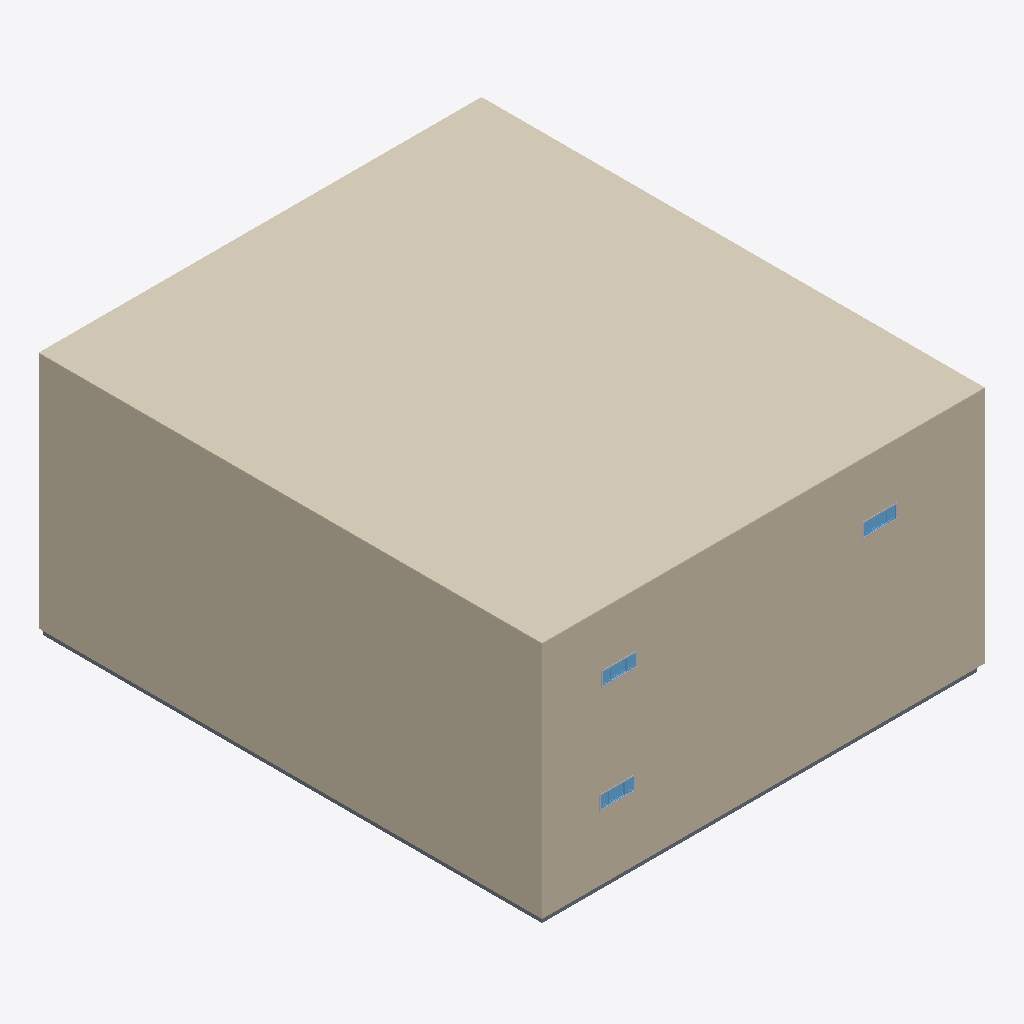
Isometric view of an IFC building model (IFC-SPF (STEP), schema IFC2X3, length unit millimetre), seen from the south-west, elements coloured by IFC class: 4 walls (beige), 3 windows (light blue), 3 other elements (light grey), 1 covering (cream), 1 slab (grey).
Extent 22.4 m × 25.5 m × 12.4 m (x, y, z). Storeys (3): Level 0 at 0.00 m; Level 1 at 6.00 m; Level 2 at 12.00 m. Elements (42): 14 IfcBuildingElementProxy, 11 IfcWallStandardCase, 7 IfcDoor, 7 IfcWindow, 2 IfcSlab, 1 IfcCovering.

HEADER;
FILE_DESCRIPTION(('ViewDefinition [CoordinationView_V2.0, QuantityTakeOffAddOnView]','RevitIdentifiers [VersionGUID: 2cbadcda-c3f6-4702-921d-3f0aae2eeb71, NumberOfSaves: 88]','CoordinateReference [CoordinateBase: Shared Coordinates, ProjectSite: Default Site]','ExchangeRequirement [Architecture]'),'2;1');
FILE_NAME('0001','2023-05-15T14:11:10+02:00',(''),(''),'ODA SDAI 22.12','23.0.20.21 - Exporter 23.2.5.0 - Alternate UI 23.2.5.0','');
FILE_SCHEMA(('IFC2X3'));
ENDSEC;
DATA;
#92=IFCPROJECT('0G4iAaUyb1QRHtUK9mU2_C',#18,'0001',$,$,'Project Name','Project Status',(#85,#90),#82);
#111=IFCSITE('0G4iAaUyb1QRHtUK9mU2_E',#18,'Default',$,$,#110,$,$,.ELEMENT.,$,$,$,$,$);
#97=IFCBUILDING('0G4iAaUyb1QRHtUK9mU2_D',#18,'',$,$,#95,$,'',.ELEMENT.,$,$,$);
#100=IFCBUILDINGSTOREY('2qYKvFEvH4cPghyPNWjrgr',#18,'Level 0',$,'Level:8mm Head',#99,$,'Level 0',.ELEMENT.,0.0);
#104=IFCBUILDINGSTOREY('3kSL0VGKv3gxJCujeqtuJj',#18,'Level 1',$,'Level:8mm Head',#103,$,'Level 1',.ELEMENT.,6000.0);
#108=IFCBUILDINGSTOREY('1mQhM2BgP5YPTqXyw8wq2O',#18,'Level 2',$,'Level:8mm Head',#107,$,'Level 2',.ELEMENT.,12000.0);
#1714=IFCCOVERING('1Mh45lGL949uxzd7TgSpwe',#18,'Ceilings : Compound Ceiling : Plain',$,'Compound Ceiling:Plain',#1700,#1713,'976460',.CEILING.);
#501=IFCWALLSTANDARDCASE('2HHT5S6Cv8hBWWvl1aAtOr',#18,'Walls : Basic Wall : Exterior - Brick on Mtl. Stud',$,'Basic Wall:Exterior - Brick on Mtl. Stud',#475,#500,'300756');
#423=IFCWALLSTANDARDCASE('2HHT5S6Cv8hBWWvl1aAtPw',#18,'Walls : Basic Wall : Exterior - Brick on Mtl. Stud',$,'Basic Wall:Exterior - Brick on Mtl. Stud',#408,#422,'300699');
#1666=IFCSLAB('3t2JmSP9jBPBu0XHLyQR5u',#18,'Floors : Floor : Concrete-Commercial 362mm',$,'Floor:Concrete-Commercial 362mm',#1656,#1665,'971939',.FLOOR.);
#149=IFCWALLSTANDARDCASE('2HHT5S6Cv8hBWWvl1aAtRr',#18,'Walls : Basic Wall : Exterior - Block on Mtl. Stud',$,'Basic Wall:Exterior - Block on Mtl. Stud',#130,#148,'300564');
#320=IFCWALLSTANDARDCASE('3GjeziOp1A7wJ82TqY3_wZ',#18,'Walls : Basic Wall : Exterior - Brick on Mtl. Stud',$,'Basic Wall:Exterior - Brick on Mtl. Stud',#301,#319,'300638');
#3873=IFCWINDOW('28hSFFZeT39h_KvqMjiKOv',#18,'Windows : M_Window-Sliding-Four : 1650 x 600mm',$,'M_Window-Sliding-Four:1650 x 600mm',#4719,#3869,'977603',600.0000000000033,1649.9999999999975);
#4104=IFCWINDOW('28hSFFZeT39h_KvqMjiKUI',#18,'Windows : M_Window-Sliding-Four : 1650 x 600mm',$,'M_Window-Sliding-Four:1650 x 600mm',#4759,#4100,'977768',600.0000000000039,1649.9999999999975);
#3991=IFCWINDOW('28hSFFZeT39h_KvqMjiKOD',#18,'Windows : M_Window-Sliding-Four : 1650 x 600mm',$,'M_Window-Sliding-Four:1650 x 600mm',#4739,#3987,'977655',600.0000000000033,1649.999999999998);
#4039=IFCBUILDINGELEMENTPROXY('28hSFFZeT39h_KvqMjiKO4',#18,'Generic Models : M_Trim-Window-Exterior-Flat : with Sill',$,'M_Trim-Window-Exterior-Flat:with Sill',#4038,#4035,'977662',$);
#3926=IFCBUILDINGELEMENTPROXY('28hSFFZeT39h_KvqMjiKOm',#18,'Generic Models : M_Trim-Window-Exterior-Flat : with Sill',$,'M_Trim-Window-Exterior-Flat:with Sill',#3925,#3922,'977610',$);
#4152=IFCBUILDINGELEMENTPROXY('28hSFFZeT39h_KvqMjiKUL',#18,'Generic Models : M_Trim-Window-Exterior-Flat : with Sill',$,'M_Trim-Window-Exterior-Flat:with Sill',#4151,#4148,'977775',$);
ENDSEC;